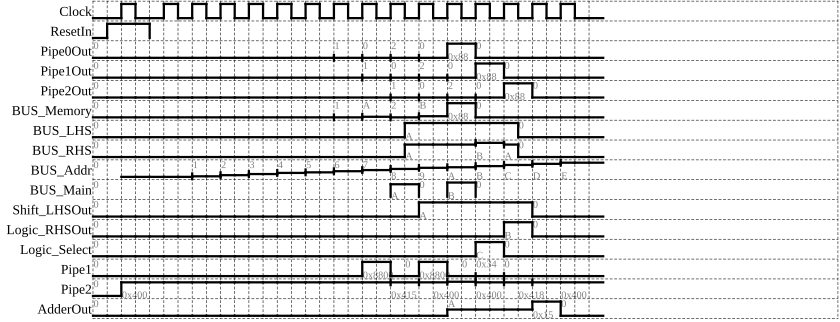

The data file committed next to this chart (first rows):
step, Clock, ResetIn, Pipe0Out, Pipe1Out, Pipe2Out, BUS\_Memory, BUS\_LHS, BUS\_RHS, BUS\_Addr, BUS\_Main, Shift\_LHSOut, Logic\_RHSOut, Logic\_Select, Pipe1, Pipe2, AdderOut
0, 0, 0, 0x00, 0x00, 0x00, 0x00, 0x00, 0x00, Z, Z, 0x00, 0x00, 0x0, 0x0000, 0x0000, 0x00
1, 0, 1, 0x00, 0x00, 0x00, 0x00, 0x00, 0x00, Z, Z, 0x00, 0x00, 0x0, 0x0000, 0x0000, 0x00
2, 1, 1, 0x00, 0x00, 0x00, 0x00, 0x00, 0x00, 0x0000, Z, 0x00, 0x00, 0x0, 0x0000, 0x0400, 0x00
3, 0, 1, 0x00, 0x00, 0x00, 0x00, 0x00, 0x00, 0x0000, Z, 0x00, 0x00, 0x0, 0x0000, 0x0400, 0x00
4, 0, Z, 0x00, 0x00, 0x00, 0x00, 0x00, 0x00, 0x0000, Z, 0x00, 0x00, 0x0, 0x0000, 0x0400, 0x00
5, 1, Z, 0x00, 0x00, 0x00, 0x00, 0x00, 0x00, 0x0000, Z, 0x00, 0x00, 0x0, 0x0000, 0x0400, 0x00
6, 0, Z, 0x00, 0x00, 0x00, 0x00, 0x00, 0x00, 0x0000, Z, 0x00, 0x00, 0x0, 0x0000, 0x0400, 0x00
7, 1, Z, 0x00, 0x00, 0x00, 0x00, 0x00, 0x00, 0x0001, Z, 0x00, 0x00, 0x0, 0x0000, 0x0400, 0x00
8, 0, Z, 0x00, 0x00, 0x00, 0x00, 0x00, 0x00, 0x0001, Z, 0x00, 0x00, 0x0, 0x0000, 0x0400, 0x00
9, 1, Z, 0x00, 0x00, 0x00, 0x00, 0x00, 0x00, 0x0002, Z, 0x00, 0x00, 0x0, 0x0000, 0x0400, 0x00
10, 0, Z, 0x00, 0x00, 0x00, 0x00, 0x00, 0x00, 0x0002, Z, 0x00, 0x00, 0x0, 0x0000, 0x0400, 0x00
11, 1, Z, 0x00, 0x00, 0x00, 0x00, 0x00, 0x00, 0x0003, Z, 0x00, 0x00, 0x0, 0x0000, 0x0400, 0x00
12, 0, Z, 0x00, 0x00, 0x00, 0x00, 0x00, 0x00, 0x0003, Z, 0x00, 0x00, 0x0, 0x0000, 0x0400, 0x00
13, 1, Z, 0x00, 0x00, 0x00, 0x00, 0x00, 0x00, 0x0004, Z, 0x00, 0x00, 0x0, 0x0000, 0x0400, 0x00
14, 0, Z, 0x00, 0x00, 0x00, 0x00, 0x00, 0x00, 0x0004, Z, 0x00, 0x00, 0x0, 0x0000, 0x0400, 0x00
15, 1, Z, 0x00, 0x00, 0x00, 0x00, 0x00, 0x00, 0x0005, Z, 0x00, 0x00, 0x0, 0x0000, 0x0400, 0x00
16, 0, Z, 0x00, 0x00, 0x00, 0x00, 0x00, 0x00, 0x0005, Z, 0x00, 0x00, 0x0, 0x0000, 0x0400, 0x00
17, 1, Z, 0x01, 0x00, 0x00, 0x01, 0x00, 0x00, 0x0006, Z, 0x00, 0x00, 0x0, 0x0000, 0x0400, 0x00
18, 0, Z, 0x01, 0x00, 0x00, 0x01, 0x00, 0x00, 0x0006, Z, 0x00, 0x00, 0x0, 0x0000, 0x0400, 0x00
19, 1, Z, 0x00, 0x01, 0x00, 0x0A, 0x00, 0x00, 0x0007, Z, 0x00, 0x00, 0x0, 0x8800, 0x0400, 0x00
20, 0, Z, 0x00, 0x01, 0x00, 0x0A, 0x00, 0x00, 0x0007, Z, 0x00, 0x00, 0x0, 0x8800, 0x0400, 0x00
21, 1, Z, 0x02, 0x00, 0x01, 0x02, 0x00, 0x00, 0x0008, 0x0A, 0x00, 0x00, 0x0, 0x0000, 0x0415, 0x00
22, 0, Z, 0x02, 0x00, 0x01, 0x02, 0x0A, 0x0A, 0x0008, 0x0A, 0x00, 0x00, 0x0, 0x0000, 0x0415, 0x00
23, 1, Z, 0x00, 0x02, 0x00, 0x0B, 0x0A, 0x0A, 0x0009, Z, 0x0A, 0x00, 0x0, 0x8800, 0x0400, 0x00
24, 0, Z, 0x00, 0x02, 0x00, 0x0B, 0x0A, 0x0A, 0x0009, Z, 0x0A, 0x00, 0x0, 0x8800, 0x0400, 0x00
25, 1, Z, 0x88, 0x00, 0x02, 0x88, 0x0A, 0x0A, 0x000A, 0x0B, 0x0A, 0x00, 0x0, 0x0000, 0x0425, 0x0A
26, 0, Z, 0x88, 0x00, 0x02, 0x88, 0x0A, 0x0A, 0x000A, 0x0B, 0x0A, 0x00, 0x0, 0x0000, 0x0425, 0x0A
27, 1, Z, 0x00, 0x88, 0x00, 0x00, 0x0A, 0x0B, 0x000B, Z, 0x0A, 0x00, 0xC, 0x0034, 0x0400, 0x0A
28, 0, Z, 0x00, 0x88, 0x00, 0x00, 0x0A, 0x0B, 0x000B, Z, 0x0A, 0x00, 0xC, 0x0034, 0x0400, 0x0A
29, 1, Z, 0x00, 0x00, 0x88, 0x00, 0x0A, 0x0A, 0x000C, Z, 0x0A, 0x0B, 0x0, 0x0000, 0x0418, 0x0A
30, 0, Z, 0x00, 0x00, 0x88, 0x00, 0x00, 0x00, 0x000C, Z, 0x0A, 0x0B, 0x0, 0x0000, 0x0418, 0x0A
31, 1, Z, 0x00, 0x00, 0x00, 0x00, 0x00, 0x00, 0x000D, Z, 0x00, 0x00, 0x0, 0x0000, 0x0400, 0x15
32, 0, Z, 0x00, 0x00, 0x00, 0x00, 0x00, 0x00, 0x000D, Z, 0x00, 0x00, 0x0, 0x0000, 0x0400, 0x15
33, 1, Z, 0x00, 0x00, 0x00, 0x00, 0x00, 0x00, 0x000E, Z, 0x00, 0x00, 0x0, 0x0000, 0x0400, 0x00
34, 0, Z, 0x00, 0x00, 0x00, 0x00, 0x00, 0x00, 0x000E, Z, 0x00, 0x00, 0x0, 0x0000, 0x0400, 0x00
35, 0, Z, 0x00, 0x00, 0x00, 0x00, 0x00, 0x00, 0x000E, Z, 0x00, 0x00, 0x0, 0x0000, 0x0400, 0x00
